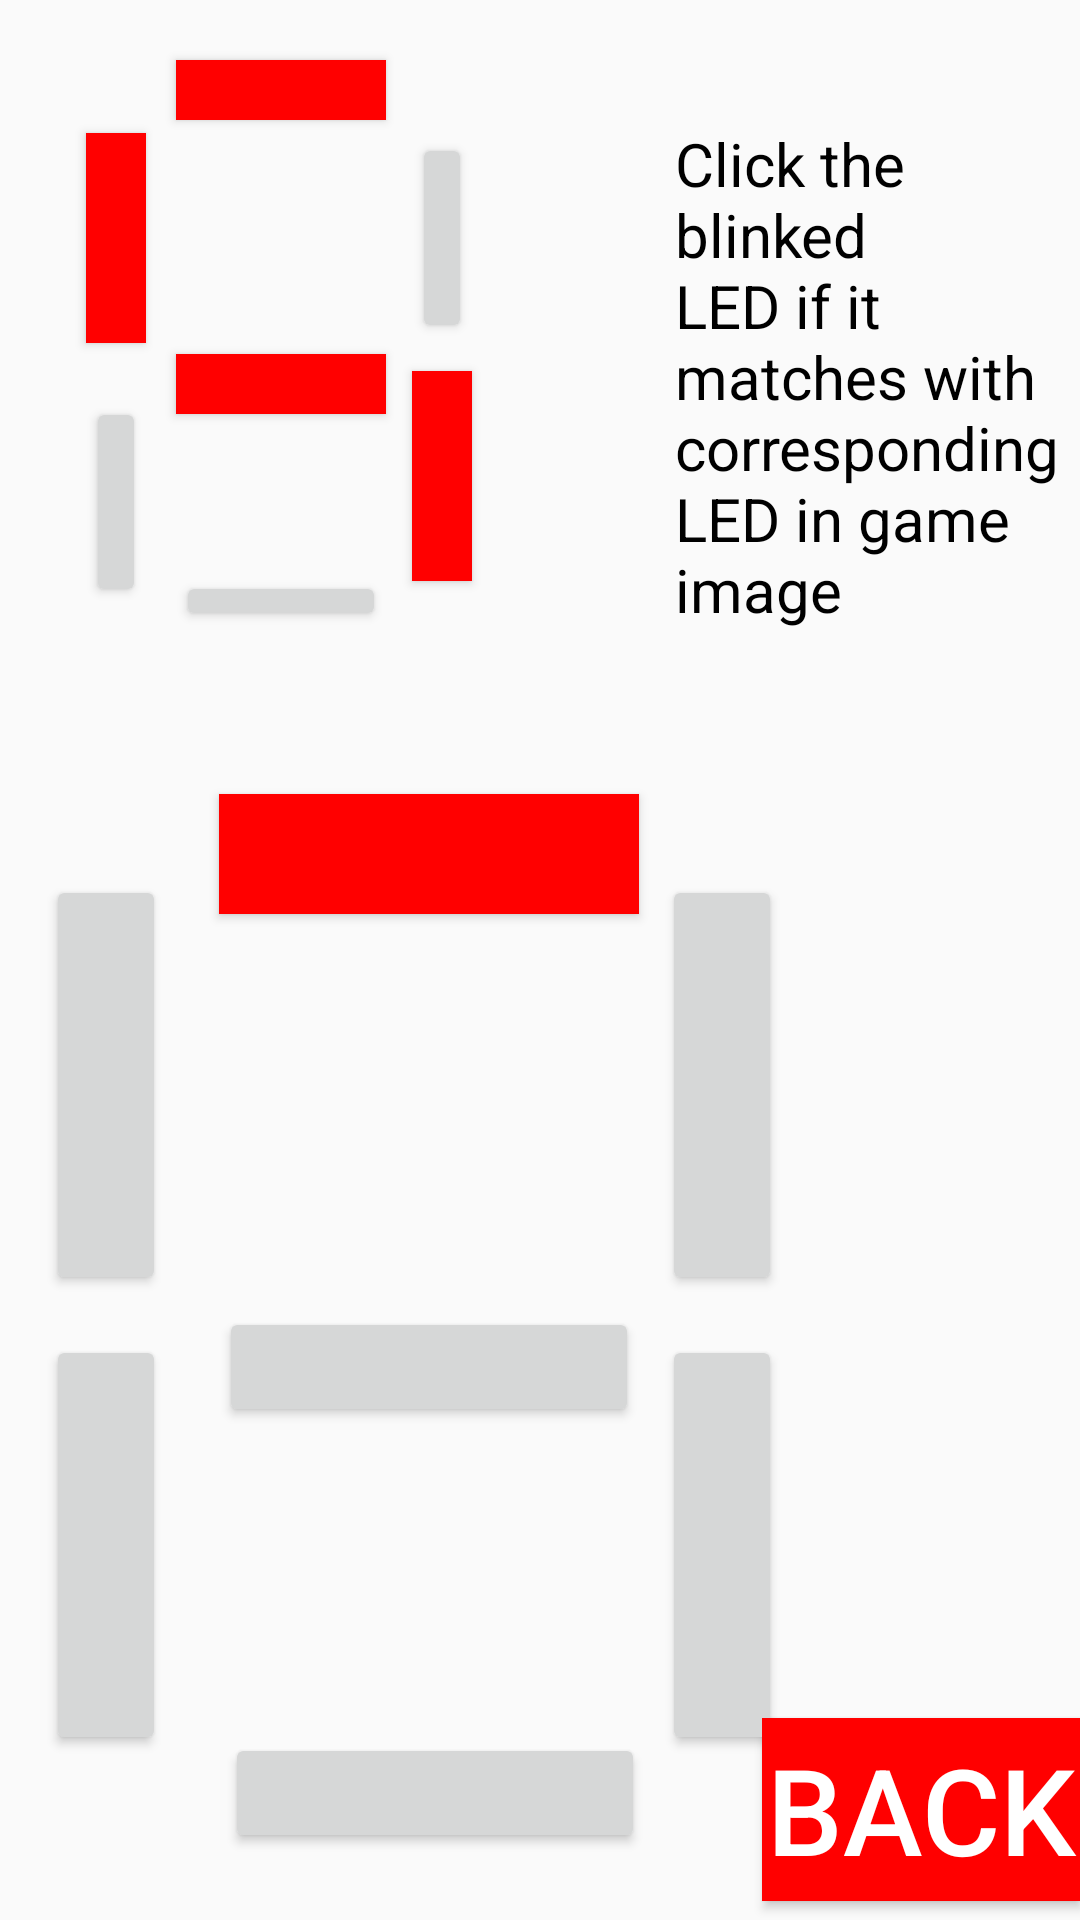

Here is an Android app screen rendered from its layout file. Give the layout XML and the strings, colors and styles it references.
<!-- AndroidManifest.xml: application theme AppTheme -->
<!-- res/layout/activity_inst1.xml -->
<?xml version="1.0" encoding="utf-8"?>

<androidx.constraintlayout.widget.ConstraintLayout xmlns:android="http://schemas.android.com/apk/res/android"
    xmlns:app="http://schemas.android.com/apk/res-auto"
    xmlns:tools="http://schemas.android.com/tools"
    android:layout_width="match_parent"
    android:layout_height="match_parent"
    android:background="@drawable/arrow"
    tools:context=".inst1">

    <Button
        android:id="@+id/b3"
        android:layout_width="40dp"
        android:layout_height="140dp"
        android:layout_marginStart="4dp"
        android:layout_marginLeft="4dp"
        app:layout_constraintBottom_toBottomOf="parent"
        app:layout_constraintEnd_toEndOf="parent"
        app:layout_constraintHorizontal_bias="0.686"
        app:layout_constraintStart_toStartOf="parent"
        app:layout_constraintTop_toTopOf="parent"
        app:layout_constraintVertical_bias="0.89" />

    <Button
        android:id="@+id/b2"
        android:layout_width="40dp"
        android:layout_height="140dp"
        app:layout_constraintBottom_toBottomOf="parent"
        app:layout_constraintEnd_toEndOf="parent"
        app:layout_constraintHorizontal_bias="0.69"
        app:layout_constraintStart_toStartOf="parent"
        app:layout_constraintTop_toTopOf="parent"
        app:layout_constraintVertical_bias="0.583" />

    <Button
        android:id="@+id/b5"
        android:layout_width="40dp"
        android:layout_height="140dp"
        app:layout_constraintBottom_toBottomOf="parent"
        app:layout_constraintEnd_toEndOf="parent"
        app:layout_constraintHorizontal_bias="0.048"
        app:layout_constraintStart_toStartOf="parent"
        app:layout_constraintTop_toTopOf="parent"
        app:layout_constraintVertical_bias="0.89" />

    <Button
        android:id="@+id/b1"
        android:layout_width="140dp"
        android:layout_height="40dp"
        android:background="@color/red"
        app:layout_constraintBottom_toBottomOf="parent"
        app:layout_constraintEnd_toEndOf="parent"
        app:layout_constraintHorizontal_bias="0.332"
        app:layout_constraintStart_toStartOf="parent"
        app:layout_constraintTop_toTopOf="parent"
        app:layout_constraintVertical_bias="0.441" />

    <Button
        android:id="@+id/b7"
        android:layout_width="140dp"
        android:layout_height="40dp"
        app:layout_constraintBottom_toBottomOf="parent"
        app:layout_constraintEnd_toEndOf="parent"
        app:layout_constraintHorizontal_bias="0.332"
        app:layout_constraintStart_toStartOf="parent"
        app:layout_constraintTop_toTopOf="parent"
        app:layout_constraintVertical_bias="0.726" />

    <Button
        android:id="@+id/b6"
        android:layout_width="40dp"
        android:layout_height="140dp"
        app:layout_constraintBottom_toBottomOf="parent"
        app:layout_constraintEnd_toEndOf="parent"
        app:layout_constraintHorizontal_bias="0.048"
        app:layout_constraintStart_toStartOf="parent"
        app:layout_constraintTop_toTopOf="parent"
        app:layout_constraintVertical_bias="0.583" />

    <Button
        android:id="@+id/b4"
        android:layout_width="140dp"
        android:layout_height="40dp"
        android:layout_marginStart="16dp"
        android:layout_marginLeft="16dp"
        app:layout_constraintBottom_toBottomOf="parent"
        app:layout_constraintEnd_toEndOf="parent"
        app:layout_constraintHorizontal_bias="0.29"
        app:layout_constraintStart_toStartOf="parent"
        app:layout_constraintTop_toTopOf="parent"
        app:layout_constraintVertical_bias="0.963" />

    <Button
        android:id="@+id/s4"
        android:layout_width="70dp"
        android:layout_height="20dp"
        android:layout_marginBottom="192dp"
        android:clickable="false"
        app:layout_constraintBottom_toBottomOf="parent"
        app:layout_constraintEnd_toEndOf="parent"
        app:layout_constraintHorizontal_bias="0.202"
        app:layout_constraintStart_toStartOf="parent"
        app:layout_constraintTop_toTopOf="parent"
        app:layout_constraintVertical_bias="0.445" />

    <Button
        android:id="@+id/s2"
        android:layout_width="20dp"
        android:layout_height="70dp"
        android:clickable="false"
        app:layout_constraintBottom_toBottomOf="parent"
        app:layout_constraintEnd_toEndOf="parent"
        app:layout_constraintHorizontal_bias="0.404"
        app:layout_constraintStart_toStartOf="parent"
        app:layout_constraintTop_toTopOf="parent"
        app:layout_constraintVertical_bias="0.078" />

    <Button
        android:id="@+id/s7"
        android:layout_width="70dp"
        android:layout_height="20dp"
        android:layout_marginTop="16dp"
        android:background="@color/red"
        android:clickable="false"
        app:layout_constraintBottom_toBottomOf="parent"
        app:layout_constraintEnd_toEndOf="parent"
        app:layout_constraintHorizontal_bias="0.202"
        app:layout_constraintStart_toStartOf="parent"
        app:layout_constraintTop_toTopOf="parent"
        app:layout_constraintVertical_bias="0.169" />

    <Button
        android:id="@+id/s3"
        android:layout_width="20dp"
        android:layout_height="70dp"
        android:layout_marginBottom="198dp"
        android:background="@color/red"
        android:clickable="false"
        app:layout_constraintBottom_toBottomOf="parent"
        app:layout_constraintEnd_toEndOf="parent"
        app:layout_constraintHorizontal_bias="0.404"
        app:layout_constraintStart_toStartOf="parent"
        app:layout_constraintTop_toTopOf="parent"
        app:layout_constraintVertical_bias="0.332" />

    <Button
        android:id="@+id/s6"
        android:layout_width="20dp"
        android:layout_height="70dp"
        android:background="@color/red"
        android:clickable="false"
        app:layout_constraintBottom_toBottomOf="parent"
        app:layout_constraintEnd_toEndOf="parent"
        app:layout_constraintHorizontal_bias="0.084"
        app:layout_constraintStart_toStartOf="parent"
        app:layout_constraintTop_toTopOf="parent"
        app:layout_constraintVertical_bias="0.078" />

    <Button
        android:id="@+id/s1"
        android:layout_width="70dp"
        android:layout_height="20dp"
        android:layout_marginBottom="210dp"
        android:background="@color/red"
        android:clickable="false"
        app:layout_constraintBottom_toBottomOf="parent"
        app:layout_constraintEnd_toEndOf="parent"
        app:layout_constraintHorizontal_bias="0.202"
        app:layout_constraintStart_toStartOf="parent"
        app:layout_constraintTop_toTopOf="parent"
        app:layout_constraintVertical_bias="0.049" />

    <Button
        android:id="@+id/s5"
        android:layout_width="20dp"
        android:layout_height="70dp"
        android:clickable="false"
        app:layout_constraintBottom_toBottomOf="parent"
        app:layout_constraintEnd_toEndOf="parent"
        app:layout_constraintHorizontal_bias="0.084"
        app:layout_constraintStart_toStartOf="parent"
        app:layout_constraintTop_toTopOf="parent"
        app:layout_constraintVertical_bias="0.232" />

    <TextView
        android:id="@+id/textView3"
        android:layout_width="135dp"
        android:layout_height="264dp"
        android:text="Click the blinked LED if it matches with corresponding LED in game image"
        android:textColor="@android:color/background_dark"
        android:textSize="20sp"
        app:layout_constraintBottom_toBottomOf="parent"
        app:layout_constraintEnd_toEndOf="parent"
        app:layout_constraintHorizontal_bias="1.0"
        app:layout_constraintStart_toStartOf="parent"
        app:layout_constraintTop_toTopOf="parent"
        app:layout_constraintVertical_bias="0.109" />

    <Button
        android:id="@+id/back"
        android:layout_width="106dp"
        android:layout_height="61dp"
        android:background="@color/red"
        android:text="BACK"
        android:textColor="@android:color/background_light"
        android:textSize="40sp"
        app:layout_constraintBottom_toBottomOf="parent"
        app:layout_constraintEnd_toEndOf="parent"
        app:layout_constraintHorizontal_bias="1.0"
        app:layout_constraintStart_toStartOf="parent"
        app:layout_constraintTop_toTopOf="parent"
        app:layout_constraintVertical_bias="0.989" />

</androidx.constraintlayout.widget.ConstraintLayout>
<!-- resources referenced by this layout -->
<resources>
  <color name="red">#FF0000</color>
  <style name="AppTheme" parent="Theme.AppCompat.Light.DarkActionBar">
          
          <item name="colorPrimary">@color/colorPrimary</item>
          <item name="colorPrimaryDark">@color/colorPrimaryDark</item>
          <item name="colorAccent">@color/colorAccent</item>
          <item name="android:windowEnterAnimation">@android:anim/slide_in_left</item>
      </style>
  <color name="colorPrimary">#6200EE</color>
  <color name="colorPrimaryDark">#3700B3</color>
  <color name="colorAccent">#03DAC5</color>
</resources>
